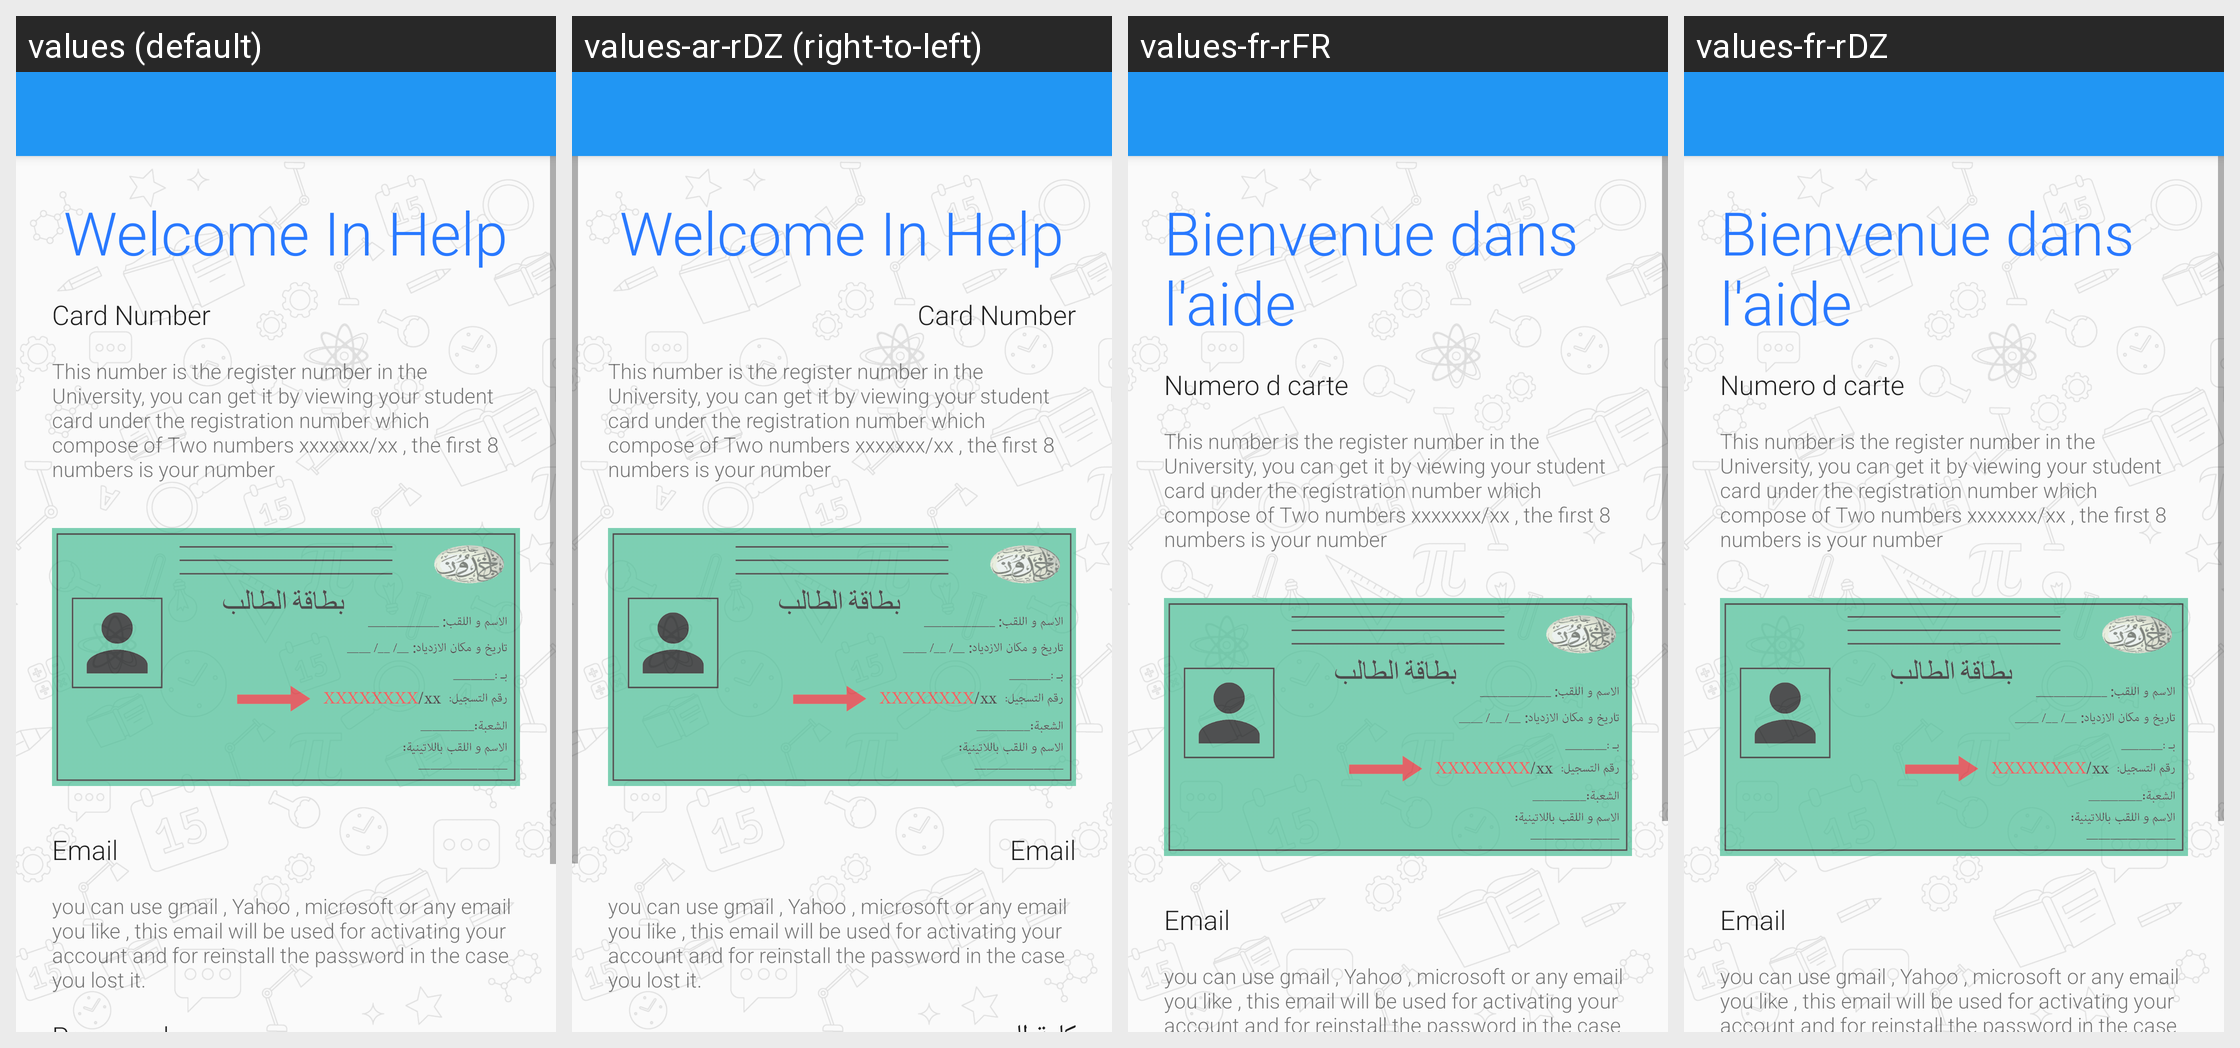

The Android screen above is rendered under several locales of the same app. Produce the string resources it draws, with the default and per-locale values.
Android screen res/layout/activity_help.xml rendered under 4 locales, left to right: values (default), values-ar-rDZ (right-to-left), values-fr-rFR, values-fr-rDZ. Device: Nexus 5 (rendered at 1080×1920; each locale shown at half size, 540×960, under a caption strip naming it); theme AppTheme.
Strings drawn on this screen, with the default value and each locale's value (text and hints the layout hard-codes, and strings that could not be matched under every locale, appear in the picture but are not listed):

welcome_in_help
  values: Welcome In Help
  values-ar-rDZ: Welcome In Help  [not translated; the default value is used]
  values-fr-rFR: Bienvenue dans l'aide
  values-fr-rDZ: Bienvenue dans l'aide

card_number_string
  values: Card Number
  values-ar-rDZ: Card Number  [not translated; the default value is used]
  values-fr-rFR: Numero d carte
  values-fr-rDZ: Numero d carte

card_number_help
  values: This number is the register number in the University, you can get it by viewing your student card under the registration number which compose of Two numbers xxxxxxx/xx , the first 8 numbers is your number
  values-ar-rDZ: This number is the register number in the University, you can get it by viewing your student card under the registration number which compose of Two numbers xxxxxxx/xx , the first 8 numbers is your number  [not translated; the default value is used]
  values-fr-rFR: This number is the register number in the University, you can get it by viewing your student card under the registration number which compose of Two numbers xxxxxxx/xx , the first 8 numbers is your number  [not translated; the default value is used]
  values-fr-rDZ: This number is the register number in the University, you can get it by viewing your student card under the registration number which compose of Two numbers xxxxxxx/xx , the first 8 numbers is your number  [not translated; the default value is used]

email_string
  values: Email
  values-ar-rDZ: Email  [not translated; the default value is used]
  values-fr-rFR: Email
  values-fr-rDZ: Email

email_help
  values: you can use gmail , Yahoo , microsoft or any email you like , this email will be used for activating your account and for reinstall the password in the case you lost it.
  values-ar-rDZ: you can use gmail , Yahoo , microsoft or any email you like , this email will be used for activating your account and for reinstall the password in the case you lost it.  [not translated; the default value is used]
  values-fr-rFR: you can use gmail , Yahoo , microsoft or any email you like , this email will be used for activating your account and for reinstall the password in the case you lost it.  [not translated; the default value is used]
  values-fr-rDZ: you can use gmail , Yahoo , microsoft or any email you like , this email will be used for activating your account and for reinstall the password in the case you lost it.  [not translated; the default value is used]
